Run: headless pygame with SDL's dummy video driver; simulated clock (each Clock.tick advances the game by its frame time, no real sleeping); random seed 0; keys injected as events and as key.get_pressed() state; no mouse input.
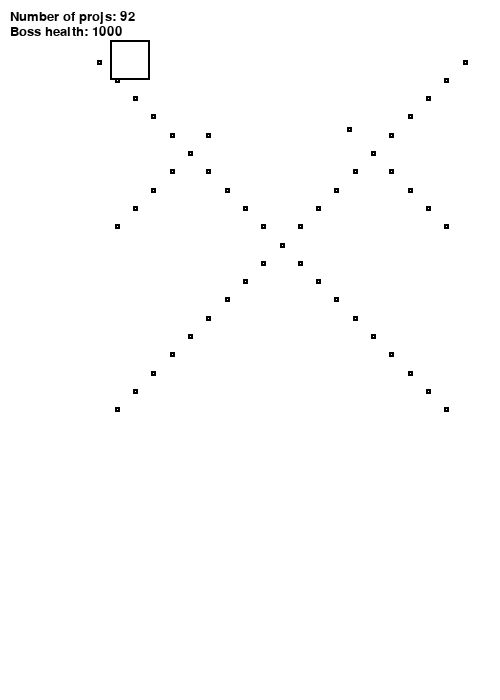
Frame 1 of 4 · flips 1–60 · no input
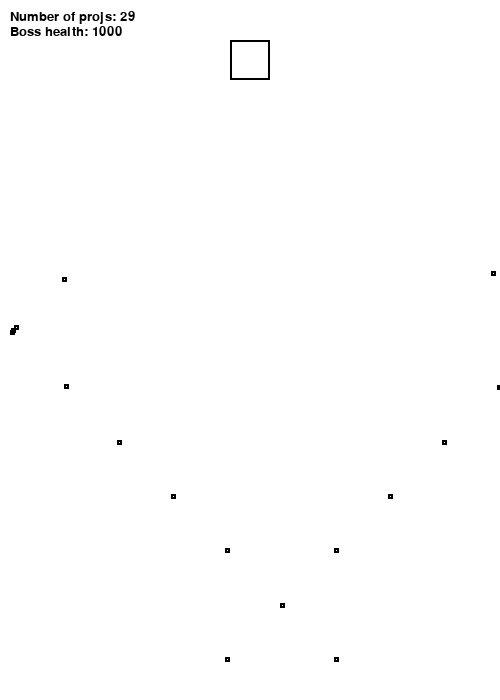
Frame 2 of 4 · flips 61–180 · tapped SPACE, RETURN · held RIGHT (→), D
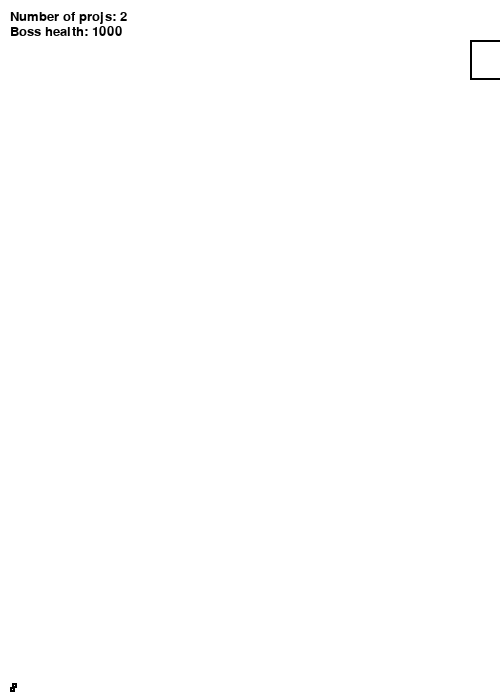
Frame 3 of 4 · flips 181–300 · held DOWN (↓), S
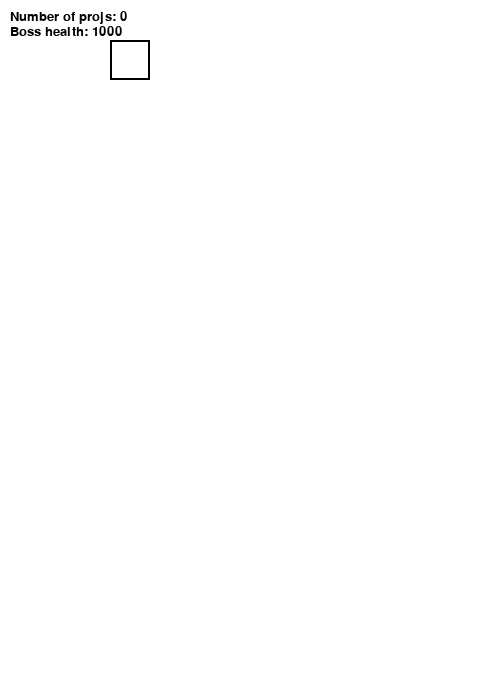
Frame 4 of 4 · flips 301–420 · held LEFT (←), A, UP (↑), W

The pygame program that drew these frames:

import pygame
import time
from threading import Thread

# Define some colors
BLACK    = (   0,   0,   0)
WHITE    = ( 255, 255, 255)
RED      = ( 255,   0,   0)

# This is a simple class that will help us print to the screen
# It has nothing to do with the joysticks, just outputing the
# information.
class TextPrint:
    def __init__(self):
        self.reset()
        self.font = pygame.font.Font(None, 20)

    def print(self, screen, textString):
        textBitmap = self.font.render(textString, True, BLACK)
        screen.blit(textBitmap, [self.x, self.y])
        self.y += self.line_height
        
    def reset(self):
        self.x = 10
        self.y = 10
        self.line_height = 15
        
    def indent(self):
        self.x += 10
        
    def unindent(self):
        self.x -= 10

class Projectile:
    def __init__(self, x, y, x_speed, y_speed, damage, color, ID):
        self._width = 5
        self._height = 5
        self._x = x
        self._y = y
        self._x_speed = x_speed
        self._y_speed = y_speed
        self._damage = damage
        self._state = 0 # 0 offscreen 1 on
        self._color = color
        self._ID = ID
        self._move()


    def _move(self):
        self._x += self._x_speed
        self._y += self._y_speed
        pygame.draw.rect(screen, self._color, [self._x, self._y, self._width, self._height], 2)
        if (self._x + self._width > 0 and self._x < 500) and \
            (self._y + self._height > 0 and self._y < 700):
            self._state = 1
        else:
            self._state = 0
        if (int(self._x_speed) == 0 and int(self._y_speed) == 0):
            self._state = 0 # prepare for garbage collection

    def collide(self, target):
        if target.get_ID() == self._ID:
            return 0
        coords = target.get_coords()
        if (self._x + self._width > coords[0] and \
            self._x < coords[0] + coords[2] and \
            self._y + self._height > coords[1] and \
            self._y < coords[1] + coords[3]):
            self._state = 0
            target.update_health(-1*self._damage)
            return 1
        return 0

    def on_screen(self):
        return self._state

    def update(self):
        self._move()

class Player:
    def __init__(self, joystick):
        """
        P
        """
        self._health = 100
        self._damage = 5
        self._width = 30
        self._height = 30
        self._x = 240
        self._y = 600
        self._hitbox_size = 4
        self._ID = 1
        self._color = RED
        self._sensitivity = 3
        self._shoot_sensitivity = 30
        self._slowdown = 1
        self._threshold = 0.08
        self._joystick = joystick # grabs this players joystick object
        joystick.init() # initializes joysticks
        self._map = [0, 0, 0, 0, 0]
        self._check_init()
	
    def _check_init(self):
        status = self._joystick.get_init()

        if status:
            self._map_joystick()
        else:
            self._joystick.quit()

    def get_init(self):
        return self._joystick.get_init()

    def _map_joystick(self):
        if self._joystick.get_name() == "Wireless Controller":
            self._map = [0, 1, 2, 3, 4]
        elif self._joystick.get_name() == "PLAYSTATION(R)3 Controller":
            self._map = [0, 1, 2, 3, 11]
        else:
            self._map = [0, 1, 2, 3, 11] # default mapping

    def _draw(self):
        pygame.draw.rect(screen, self._color, \
            [self._x, self._y, self._width, self._height], 2)
        pygame.draw.rect(screen, self._color, \
            [self._x + (self._width - self._hitbox_size)/2, \
            self._y + (self._height - self._hitbox_size)/2, \
            self._hitbox_size, self._hitbox_size], 2)

    def _move(self):
        joy_input = self._get_input()

        # number crunching, these magic numbers are the screen dimensions ill get rid of them soon

        if abs(joy_input[0]) > self._threshold:
            self._x += (self._sensitivity - (self._slowdown*joy_input[4]))*joy_input[0]
            if self._x < 0:
                self._x = 0
            elif self._x + self._width > 500:
                self._x = 500 - self._width

        if abs(joy_input[1]) > self._threshold:
            self._y += (self._sensitivity - (self._slowdown*joy_input[4]))*joy_input[1]
            if self._y < 0:
                self._y = 0
            elif self._y + self._height > 700:
                self._y = 700 - self._height

        self._draw()


    def _shoot(self, proj_container):
        joy_input = self._get_input()

        if abs(joy_input[2]) > self._threshold or abs(joy_input[3]) > self._threshold:
            proj_container.append(Projectile(self._x + self._width / 2 - 2, self._y + self._height/2 - 2, \
                    self._shoot_sensitivity*joy_input[2], self._shoot_sensitivity*joy_input[3], \
                    self._damage, self._color, self._ID))

    def _get_input(self):
        return (self._joystick.get_axis(self._map[0]), \
                self._joystick.get_axis(self._map[1]), \
                self._joystick.get_axis(self._map[2]), \
                self._joystick.get_axis(self._map[3]), \
                self._joystick.get_button(self._map[4]))

    def update_health(self, damage):
        self._health += damage

    def get_health(self):
        return self._health

    def get_ID(self):
        return self._ID

    def get_coords(self):
        return (self._x + (self._width - self._hitbox_size)/2, \
            self._y + (self._height - self._hitbox_size)/2, \
            self._hitbox_size, self._hitbox_size)

    def update(self, proj_container):
        self._move()
        self._shoot(proj_container)

class Boss:
    def __init__(self):
        self._health = 1000
        self._width = 40
        self._height = 40
        self._x = 200
        self._y = 40
        self._hitbox_size = 40
        self._x_speed = 30
        self._y_speed = 0
        self._state = (0, 0)
        self._moves = [(0, 0), (2, 0), (0, 0)] # tuples containg move and countdown
        self._ID = 0
        self._move()

    def _move(self):
        if self._x < 0:
            self._x_speed = 30
        elif self._x > 500:
            self._x_speed = -30
        self._x += self._x_speed
        self._y += self._y_speed
        pygame.draw.rect(screen, BLACK, [self._x, self._y, self._width, self._height], 2)

    def _attack(self, proj_container):
        """
        """
        if time.time() - self._moves[0][0] > self._moves[0][1]:
            self._moves[0] = (.5, time.time())
            i = 0
            x = -1.0
            y = -1.0
            while(i < 20):
                proj_container.append(Projectile(self._x + self._width / 2, self._y + self._height / 2, x*3, y*3, 10, BLACK, 0))
                proj_container.append(Projectile(self._x + self._width / 2, self._y + self._height / 2, x*-3, y*3, 10, BLACK, 0))
                x += 0.1
                y += 0.1
                i += 1
        if time.time() - self._moves[1][0] > self._moves[1][1]:
            self._moves[1] = (2.5, time.time())
            i = 0
            x = -1.0
            y =  0.0
            while(i < 20):
                proj_container.append(Projectile(self._x + self._width / 2, self._y + self._height / 2, x*3, y*3, 10, BLACK, 0))
                proj_container.append(Projectile(self._x + self._width / 2, self._y + self._height / 2, x*-3, y*3, 10, BLACK, 0))
                x += 0.1
                y += 0.1
                i += 1

        if time.time() - self._moves[2][0] > self._moves[2][1]:
            self._moves[2] = (0.2, time.time())
            i = 0
            x = -1.0
            y =  0.0
            while(i < 20):
                proj_container.append(Projectile(self._x + self._width / 2, self._y + self._height / 2, x*3, y*3, 10, BLACK, 0))
                proj_container.append(Projectile(self._x + self._width / 2, self._y + self._height / 2, x*-3, y*3, 10, BLACK, 0))
                x += 0.1
                y += 0.1
                i += 1


    def update_health(self, damage):
        self._health += damage

    def get_health(self):
        return self._health

    def get_ID(self):
        return self._ID

    def get_coords(self):
        return (self._x + (self._width - self._hitbox_size)/2, \
            self._y + (self._height - self._hitbox_size)/2, \
            self._hitbox_size, self._hitbox_size)

    def update(self, proj_container):
        self._move()
        self._attack(proj_container)

    
def refresh_joysticks():
    pygame.joystick.quit()
    pygame.joystick.init()

pygame.init()
 
# Set the width and height of the screen [width,height]
size = [500, 700]
screen = pygame.display.set_mode(size)

pygame.display.set_caption("My Game")

#Loop until the user clicks the close button.
done = False

# Used to manage how fast the screen updates
clock = pygame.time.Clock()
boss = Boss()

# Initialize the joysticks
pygame.joystick.init()
    
# Get ready to print
textPrint = TextPrint()
projs = []
players = []

joystick_count = pygame.joystick.get_count()

textPrint.print(screen, "Number of joysticks: {}".format(joystick_count) )
textPrint.indent()

for i in range(joystick_count):
    joystick = pygame.joystick.Joystick(i)
    player = Player(joystick)
    players.append(player)

    if (player.get_init == 0):
        players.remove(player)

# -------- Main Program Loop -----------
while done==False:
    # EVENT PROCESSING STEP
    for event in pygame.event.get(): # User did something
        if event.type == pygame.QUIT: # If user clicked close
            done=True # Flag that we are done so we exit this loop

    screen.fill(WHITE)
    textPrint.reset()

    textPrint.print(screen, "Number of projs: {}".format(len(projs)))
    textPrint.print(screen, "Boss health: {}".format(boss.get_health()))
    

    for player in enumerate(players):
        player[1].update(projs)
        textPrint.print(screen, "Player {} health: {}".format(player[0] + 1, player[1].get_health()))
    
    boss.update(projs)

    for proj in projs:
        if proj.on_screen():
            proj.update()
            proj.collide(boss)
            for player in players:
                proj.collide(player)
        else:
            projs.remove(proj) # drop off proj pointer

    # ALL CODE TO DRAW SHOULD GO ABOVE THIS COMMENT
    # Go ahead and update the screen with what we've drawn.
    pygame.display.flip()
    
    # Limit to 120 frames per second
    clock.tick(120)
    
# Close the window and quit.
# If you forget this line, the program will 'hang'
# on exit if running from IDLE.
pygame.quit()
